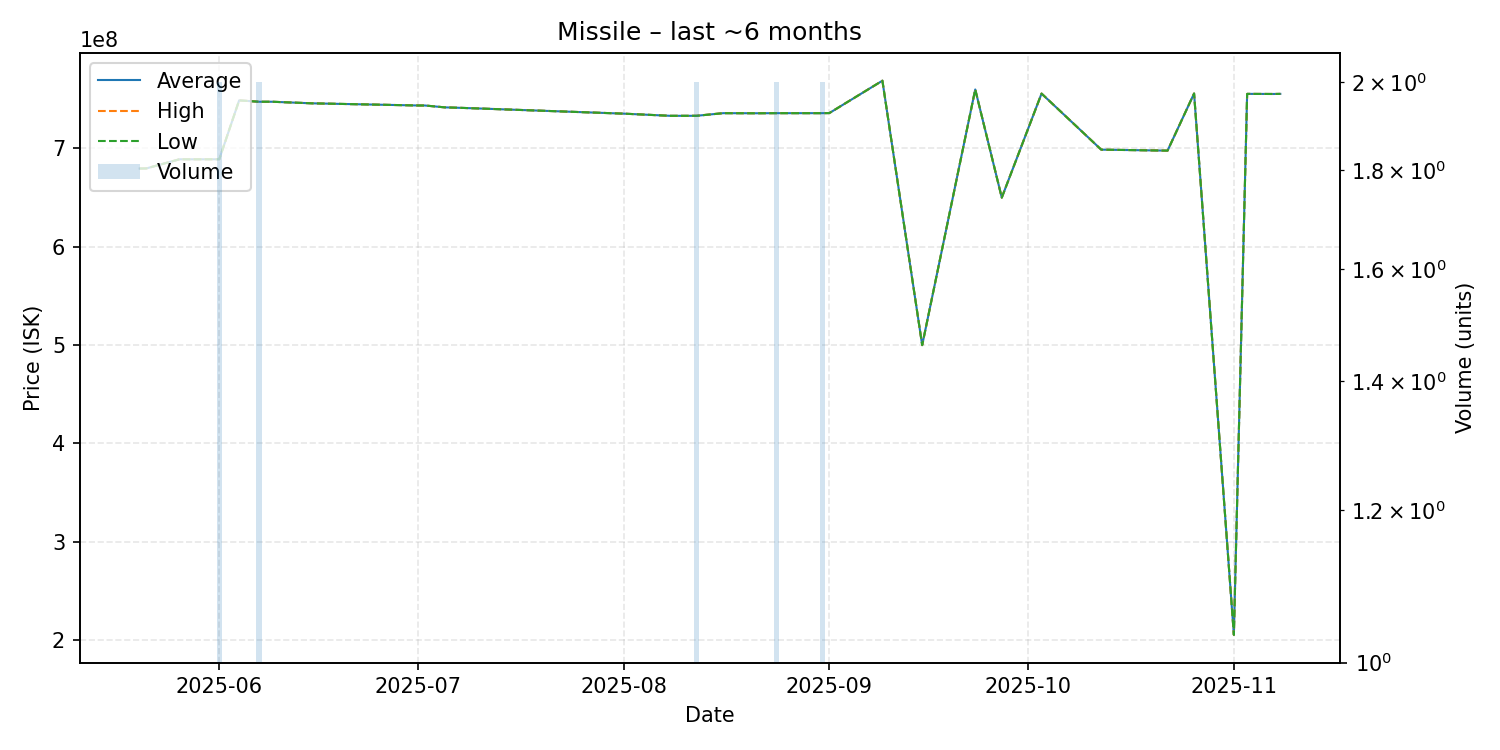

Data behind this chart, as committed beside it:
date, average, highest, lowest, order_count, volume
2025-05-20, 679600000, 679600000, 679600000, 1, 1
2025-05-21, 679700000, 679700000, 679700000, 1, 1
2025-05-26, 689000000, 689000000, 689000000, 1, 1
2025-05-30, 689000000, 689000000, 689000000, 1, 1
2025-06-01, 689000000, 689000000, 689000000, 2, 2
2025-06-04, 748900000, 748900000, 748900000, 1, 1
2025-06-07, 747500000, 747500000, 747500000, 2, 2
2025-06-09, 747500000, 747500000, 747500000, 1, 1
2025-06-15, 745900000, 745900000, 745900000, 1, 1
2025-07-01, 743700000, 743700000, 743700000, 1, 1
2025-07-02, 743700000, 743700000, 743700000, 1, 1
2025-07-05, 741800000, 741800000, 741800000, 1, 1
2025-07-07, 741400000, 741400000, 741400000, 1, 1
2025-07-10, 740700000, 740700000, 740700000, 1, 1
2025-08-01, 735400000, 735400000, 735400000, 1, 1
2025-08-08, 733200000, 733200000, 733200000, 1, 1
2025-08-11, 733200000, 733200000, 733200000, 1, 1
2025-08-12, 733250000, 733300000, 733200000, 2, 2
2025-08-16, 735900000, 735900000, 735900000, 1, 1
2025-08-21, 735800000, 735800000, 735800000, 1, 1
2025-08-24, 735900000, 735900000, 735900000, 2, 2
2025-08-31, 735900000, 735900000, 735900000, 2, 2
2025-09-01, 736000000, 736000000, 736000000, 1, 1
2025-09-09, 768900000, 768900000, 768900000, 1, 1
2025-09-15, 500000000, 500000000, 500000000, 1, 1
2025-09-23, 760000000, 760000000, 760000000, 1, 1
2025-09-27, 650000000, 650000000, 650000000, 1, 1
2025-10-03, 755800000, 755800000, 755800000, 1, 1
2025-10-12, 698800000, 698800000, 698800000, 1, 1
2025-10-22, 697800000, 697800000, 697800000, 1, 1
2025-10-26, 755900000, 755900000, 755900000, 1, 1
2025-11-01, 205400000, 205400000, 205400000, 1, 1
2025-11-03, 755500000, 755500000, 755500000, 1, 1
2025-11-07, 755400000, 755400000, 755400000, 1, 1
2025-11-08, 755500000, 755500000, 755500000, 1, 1
